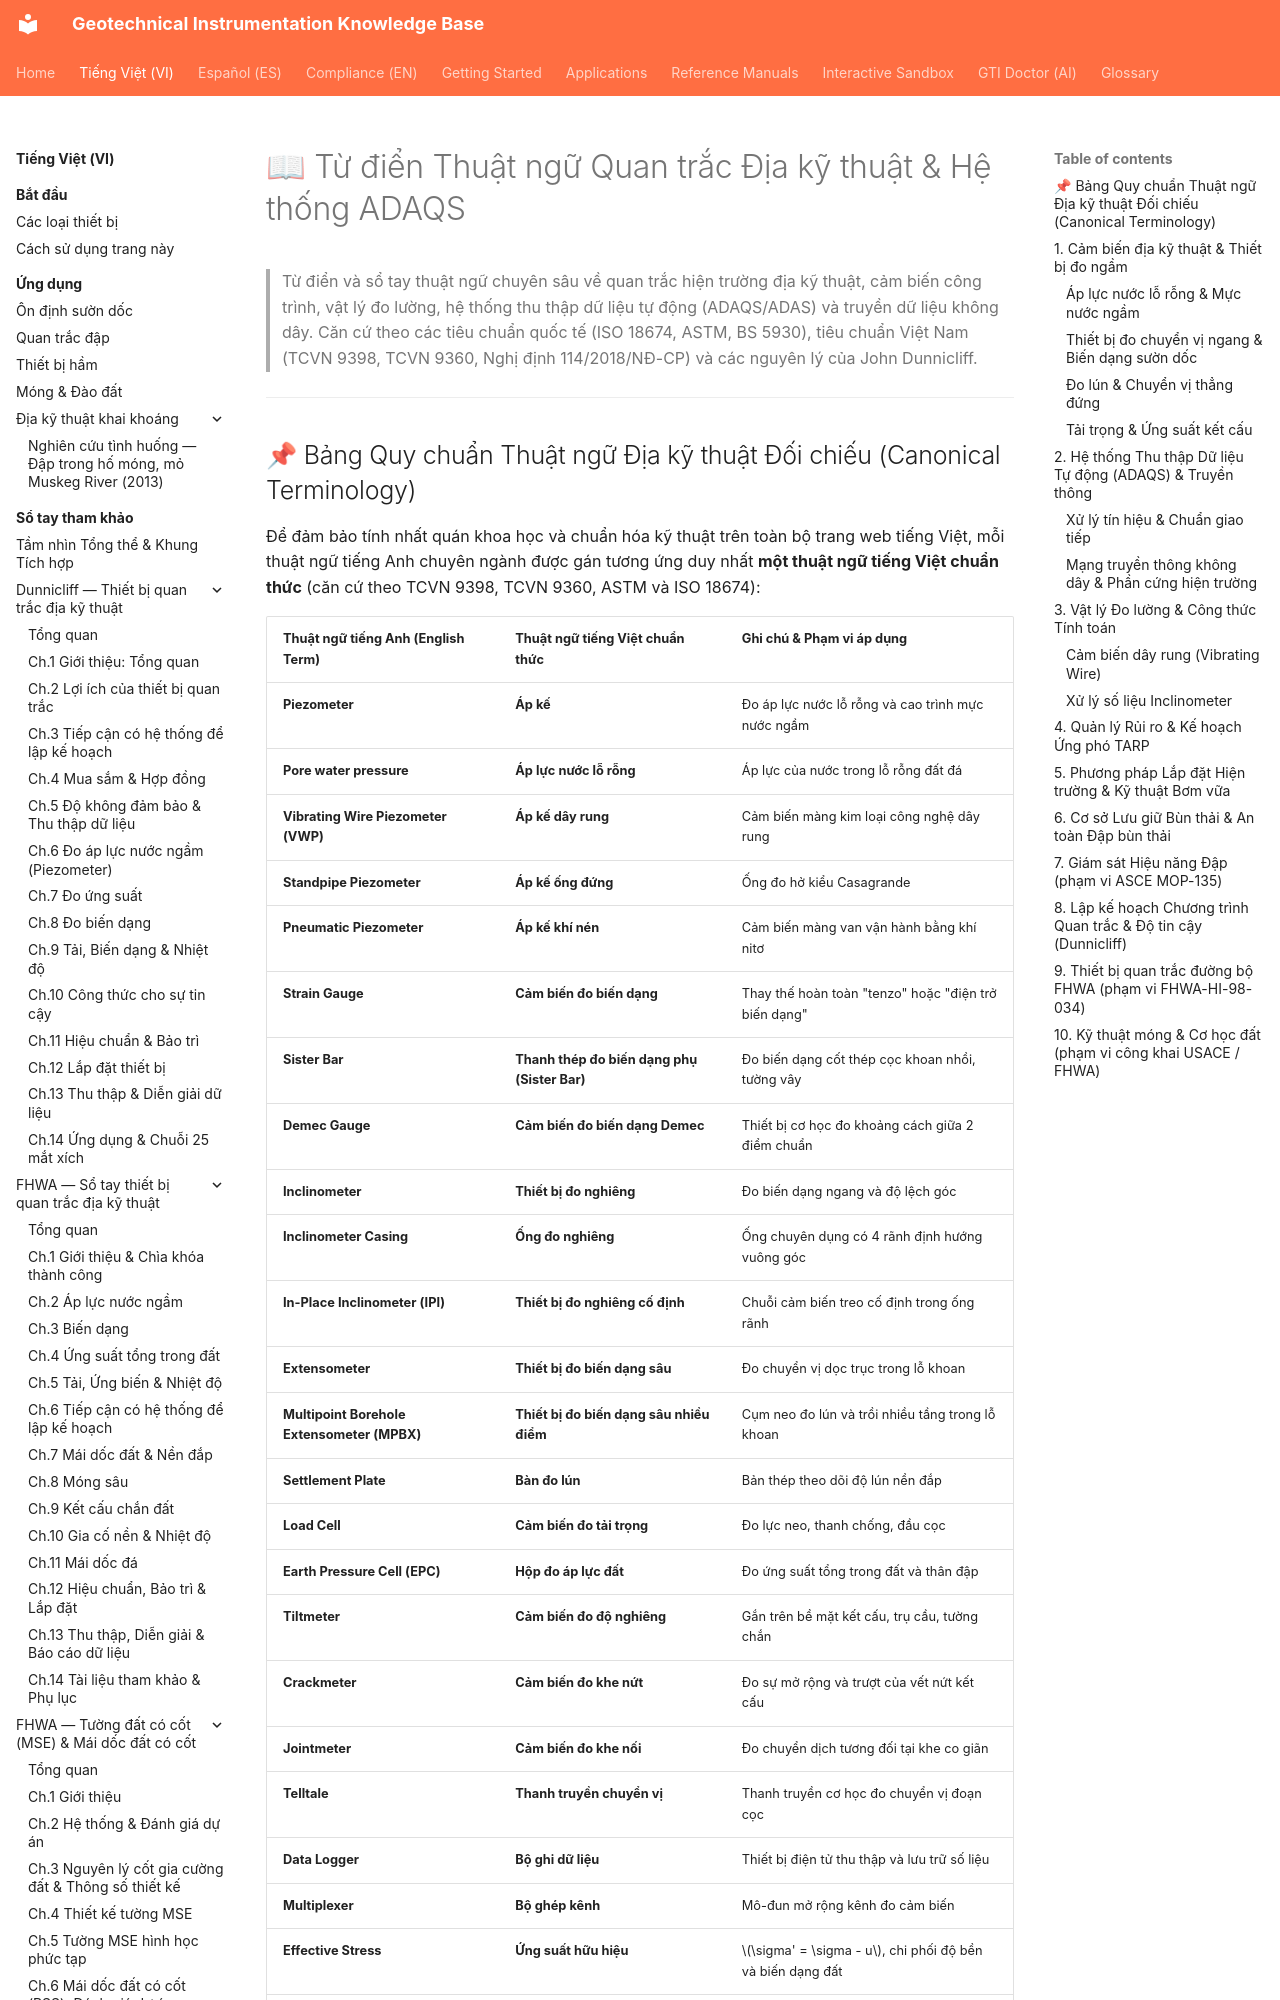

repository: geoinst/geoinst.github.io · page: vi/thuat-ngu/index.html · generator: mkdocs

---
lang: vi
lang_alt: glossary/
---

# 📖 Từ điển Thuật ngữ Quan trắc Địa kỹ thuật & Hệ thống ADAQS

> Từ điển và sổ tay thuật ngữ chuyên sâu về quan trắc hiện trường địa kỹ thuật, cảm biến công trình, vật lý đo lường, hệ thống thu thập dữ liệu tự động (ADAQS/ADAS) và truyền dữ liệu không dây. Căn cứ theo các tiêu chuẩn quốc tế (ISO 18674, ASTM, BS 5930), tiêu chuẩn Việt Nam (TCVN 9398, TCVN 9360, Nghị định 114/2018/NĐ-CP) và các nguyên lý của John Dunnicliff.

---
